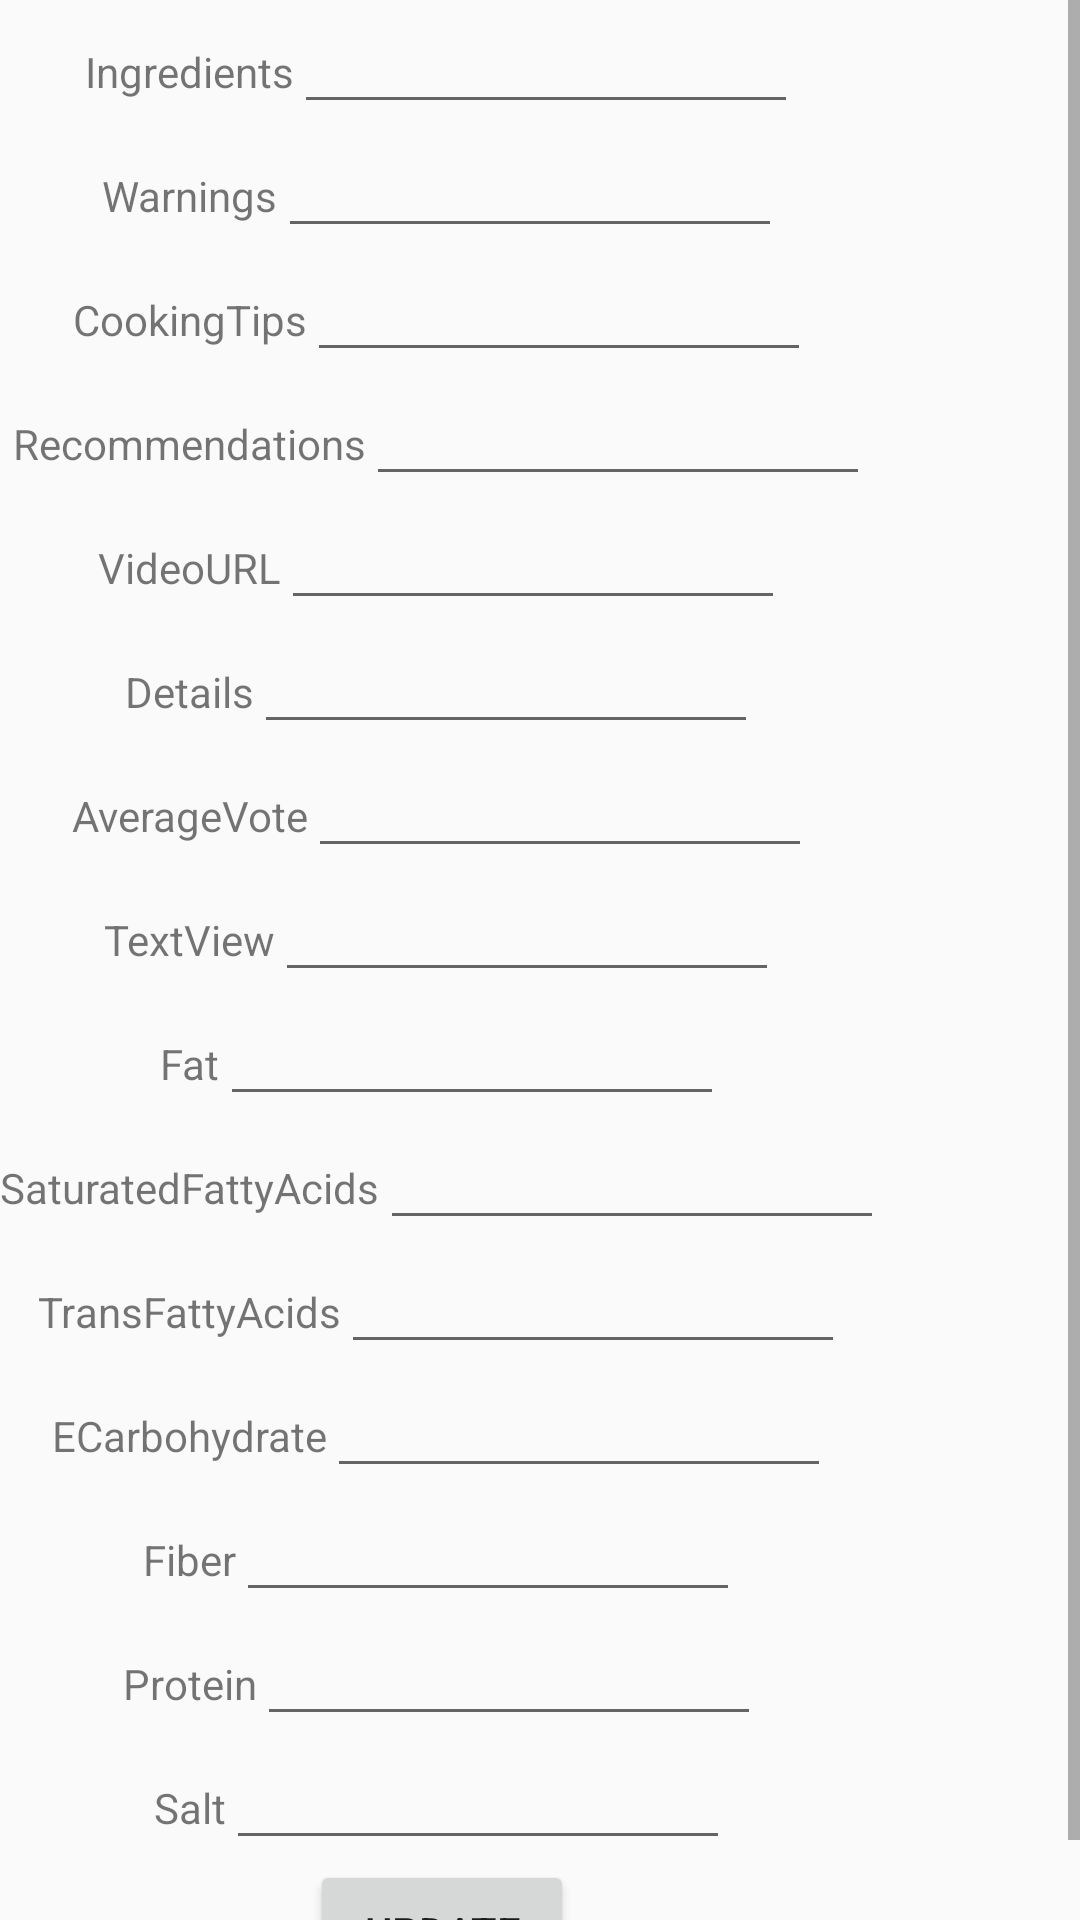

This screen was rendered from an Android layout file. Write that file and the resources it references.
<!-- AndroidManifest.xml: application theme AppTheme -->
<!-- res/layout/fragment_content.xml -->
<?xml version="1.0" encoding="utf-8"?>
<ScrollView xmlns:android="http://schemas.android.com/apk/res/android"
    xmlns:tools="http://schemas.android.com/tools"
    android:layout_width="match_parent"
    android:layout_height="match_parent"

    tools:context=".fragment_edit_content">
    <LinearLayout
        android:layout_width="wrap_content"
        android:layout_height="wrap_content"
        android:gravity="center"
        android:orientation="vertical">

<LinearLayout
    android:layout_width="wrap_content"
    android:layout_height="wrap_content"
    android:orientation="horizontal">
    <TextView
        android:layout_width="wrap_content"
        android:layout_height="wrap_content"
        android:layout_weight="1"
        android:text="Ingredients"/>
    <EditText
        android:layout_width="wrap_content"
        android:layout_height="wrap_content"
        android:ems="8"
        android:id="@+id/txEIngredients"/>
</LinearLayout>
    <LinearLayout
        android:layout_width="wrap_content"
        android:layout_height="wrap_content"
        android:orientation="horizontal">
        <TextView
            android:layout_width="wrap_content"
            android:layout_height="wrap_content"
            android:layout_weight="1"
            android:text="Warnings"/>
        <EditText
            android:layout_width="wrap_content"
            android:layout_height="wrap_content"
            android:ems="8"
            android:id="@+id/txEWarnings"/>
    </LinearLayout>
    <LinearLayout
        android:layout_width="wrap_content"
        android:layout_height="wrap_content"
        android:orientation="horizontal">
        <TextView
            android:layout_width="wrap_content"
            android:layout_height="wrap_content"
            android:layout_weight="1"
            android:text="CookingTips"/>
        <EditText
            android:layout_width="wrap_content"
            android:layout_height="wrap_content"
            android:ems="8"
            android:id="@+id/txECookingTips"/>
    </LinearLayout>
    <LinearLayout
        android:layout_width="wrap_content"
        android:layout_height="wrap_content"
        android:orientation="horizontal">
        <TextView
            android:layout_width="wrap_content"
            android:layout_height="wrap_content"
            android:layout_weight="1"
            android:text="Recommendations"/>
        <EditText
            android:layout_width="wrap_content"
            android:layout_height="wrap_content"
            android:ems="8"
            android:id="@+id/txERecommendations"/>
    </LinearLayout>
    <LinearLayout
        android:layout_width="wrap_content"
        android:layout_height="wrap_content"
        android:orientation="horizontal">
        <TextView
            android:layout_width="wrap_content"
            android:layout_height="wrap_content"
            android:layout_weight="1"
            android:text="VideoURL"/>
        <EditText
            android:layout_width="wrap_content"
            android:layout_height="wrap_content"
            android:ems="8"
            android:id="@+id/txEVideoURL"/>
    </LinearLayout>
    <LinearLayout
        android:layout_width="wrap_content"
        android:layout_height="wrap_content"
        android:orientation="horizontal">
        <TextView
            android:layout_width="wrap_content"
            android:layout_height="wrap_content"
            android:layout_weight="1"
            android:text="Details"/>
        <EditText
            android:layout_width="wrap_content"
            android:layout_height="wrap_content"
            android:ems="8"
            android:id="@+id/txEDetails"/>
    </LinearLayout>
    <LinearLayout
        android:layout_width="wrap_content"
        android:layout_height="wrap_content"
        android:orientation="horizontal">
        <TextView
            android:layout_width="wrap_content"
            android:layout_height="wrap_content"
            android:layout_weight="1"
            android:text="AverageVote"/>
        <EditText
            android:layout_width="wrap_content"
            android:layout_height="wrap_content"
            android:ems="8"
            android:id="@+id/txEAverageVote"/>
    </LinearLayout>
    <LinearLayout
        android:layout_width="wrap_content"
        android:layout_height="wrap_content"
        android:orientation="horizontal">
        <TextView
            android:layout_width="wrap_content"
            android:layout_height="wrap_content"
            android:layout_weight="1"
            android:text="TextView"/>
        <EditText
            android:layout_width="wrap_content"
            android:layout_height="wrap_content"
            android:ems="8"
            android:id="@+id/txEEnergy"/>
    </LinearLayout>

    <LinearLayout
        android:layout_width="wrap_content"
        android:layout_height="wrap_content"
        android:orientation="horizontal">
        <TextView
            android:layout_width="wrap_content"
            android:layout_height="wrap_content"
            android:layout_weight="1"
            android:text="Fat"/>
        <EditText
            android:layout_width="wrap_content"
            android:layout_height="wrap_content"
            android:ems="8"
            android:id="@+id/txEFat"/>
    </LinearLayout>    <LinearLayout
    android:layout_width="wrap_content"
    android:layout_height="wrap_content"
    android:orientation="horizontal">
    <TextView
        android:layout_width="wrap_content"
        android:layout_height="wrap_content"
        android:layout_weight="1"
        android:text="SaturatedFattyAcids"/>
    <EditText
        android:layout_width="wrap_content"
        android:layout_height="wrap_content"
        android:ems="8"
        android:id="@+id/txESaturatedFattyAcids"/>
</LinearLayout>    <LinearLayout
    android:layout_width="wrap_content"
    android:layout_height="wrap_content"
    android:orientation="horizontal">
    <TextView
        android:layout_width="wrap_content"
        android:layout_height="wrap_content"
        android:layout_weight="1"
        android:text="TransFattyAcids"/>
    <EditText
        android:layout_width="wrap_content"
        android:layout_height="wrap_content"
        android:ems="8"
        android:id="@+id/txETransFattyAcids"/>
</LinearLayout>    <LinearLayout
    android:layout_width="wrap_content"
    android:layout_height="wrap_content"
    android:orientation="horizontal">
    <TextView
        android:layout_width="wrap_content"
        android:layout_height="wrap_content"
        android:layout_weight="1"
        android:text="ECarbohydrate"/>
    <EditText
        android:layout_width="wrap_content"
        android:layout_height="wrap_content"
        android:ems="8"
        android:id="@+id/txECarbohydrate"/>
</LinearLayout>    <LinearLayout
    android:layout_width="wrap_content"
    android:layout_height="wrap_content"
    android:orientation="horizontal">
    <TextView
        android:layout_width="wrap_content"
        android:layout_height="wrap_content"
        android:layout_weight="1"
        android:text="Fiber"/>
    <EditText
        android:layout_width="wrap_content"
        android:layout_height="wrap_content"
        android:ems="8"
        android:id="@+id/txEFiber"/>
</LinearLayout>    <LinearLayout
    android:layout_width="wrap_content"
    android:layout_height="wrap_content"
    android:orientation="horizontal">
    <TextView
        android:layout_width="wrap_content"
        android:layout_height="wrap_content"
        android:layout_weight="1"
        android:text="Protein"/>
    <EditText
        android:layout_width="wrap_content"
        android:layout_height="wrap_content"
        android:ems="8"
        android:id="@+id/txEProtein"/>
</LinearLayout>    <LinearLayout
    android:layout_width="wrap_content"
    android:layout_height="wrap_content"
    android:orientation="horizontal">
    <TextView
        android:layout_width="wrap_content"
        android:layout_height="wrap_content"
        android:layout_weight="1"
        android:text="Salt"/>
    <EditText
        android:layout_width="wrap_content"
        android:layout_height="wrap_content"
        android:ems="8"
        android:id="@+id/txeSalt"/>


</LinearLayout>
        <Button
            android:layout_width="wrap_content"
            android:layout_height="wrap_content"
            android:text="@string/update"
            android:id="@+id/btnUpdateContent"/>
    </LinearLayout>
</ScrollView>
<!-- resources referenced by this layout -->
<resources>
  <string name="update">Update</string>
  <style name="AppTheme" parent="Theme.AppCompat.Light.DarkActionBar">
          
          <color name="primaryColor">#6a1b9a</color>
          <color name="primaryLightColor">#9c4dcc</color>
          <color name="primaryDarkColor">#38006b</color>
          <color name="secondaryColor">#fb8c00</color>
          <color name="secondaryLightColor">#ffbd45</color>
          <color name="secondaryDarkColor">#c25e00</color>
          <color name="primaryTextColor">#ede7f6</color>
          <color name="secondaryTextColor">#ffebee</color>
      </style>
</resources>
